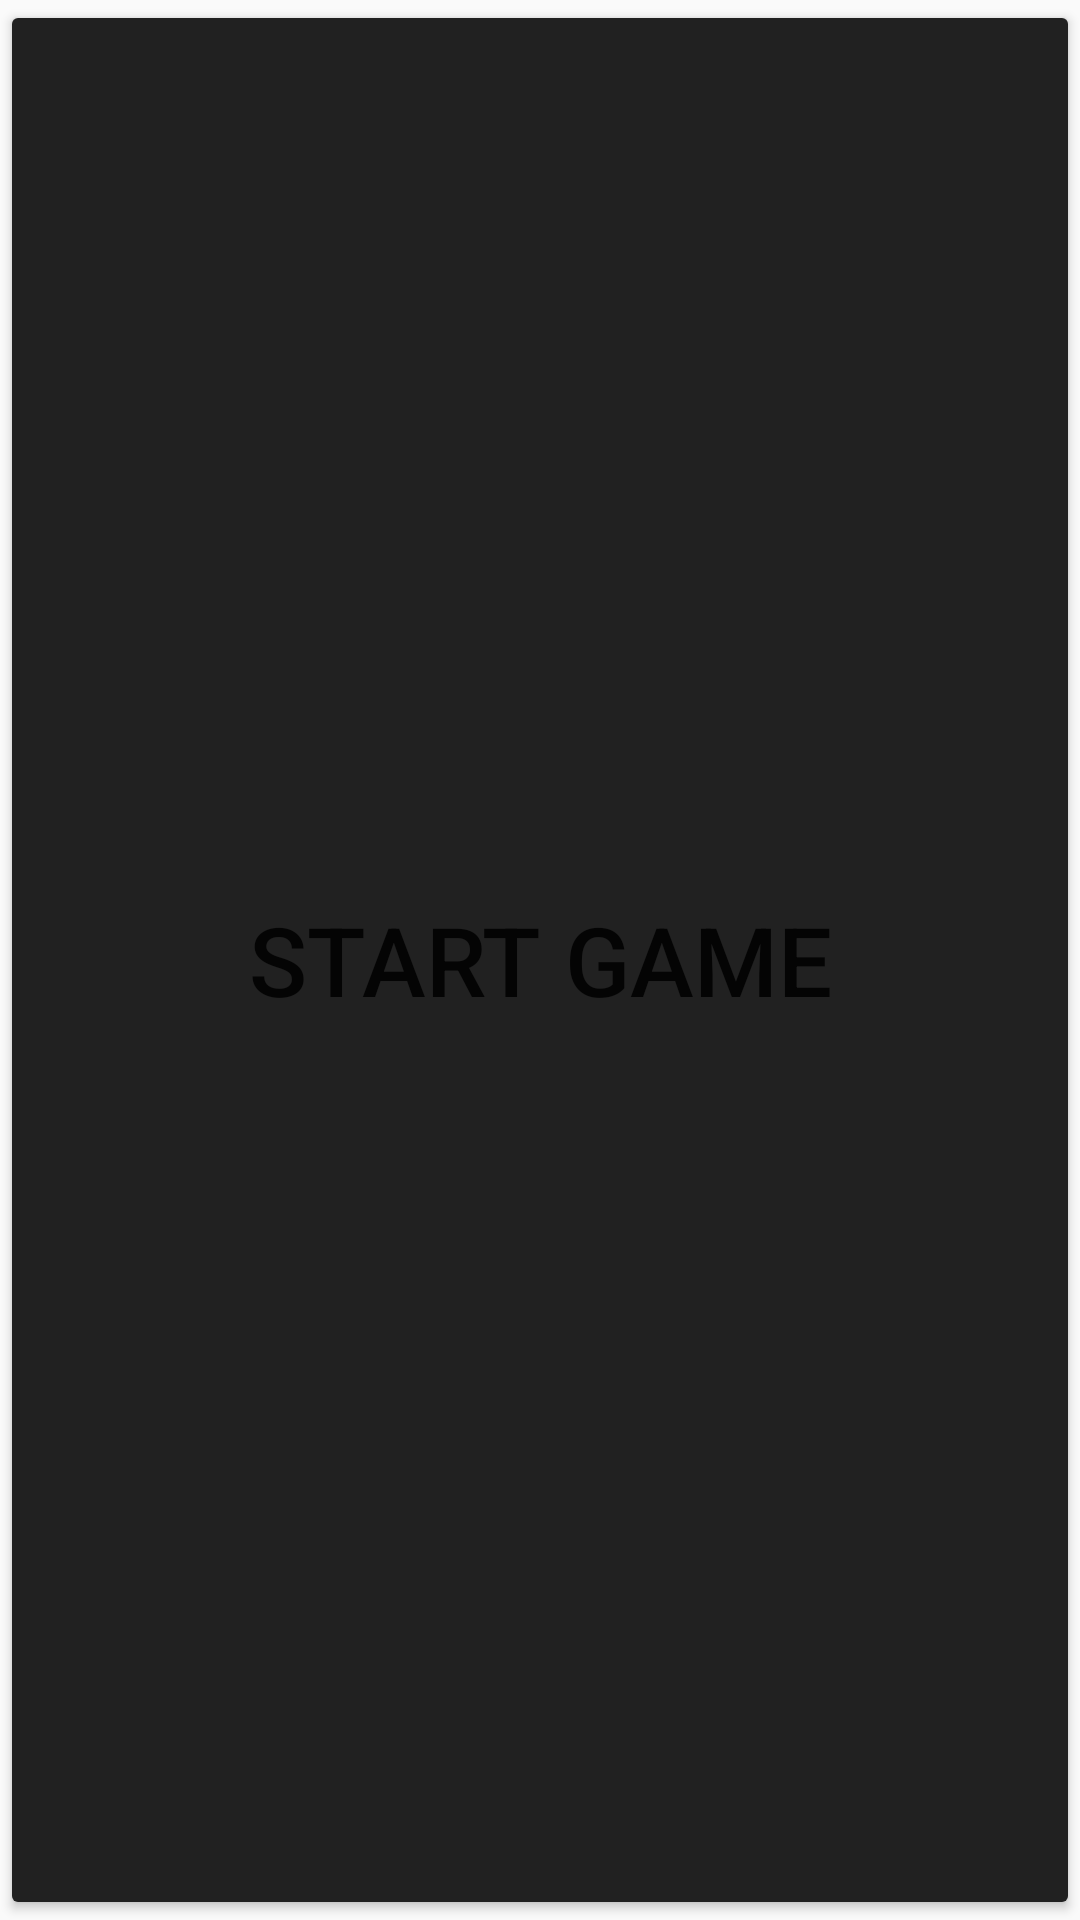

Produce the Android XML layout that renders to this screen, including the resource entries it uses.
<!-- AndroidManifest.xml: application theme AppTheme -->
<!-- res/layout/game_start.xml -->
<?xml version="1.0" encoding="utf-8"?>
<Button
    android:id="@+id/btn_start"
    android:theme="@style/AppTheme.Button"
    android:layout_gravity="center"
    android:layout_width="wrap_content"
    android:layout_height="wrap_content"
    android:text="@string/start_game"
    xmlns:android="http://schemas.android.com/apk/res/android"/>
<!-- resources referenced by this layout -->
<resources>
  <string name="start_game">START GAME</string>
  <style name="AppTheme.Button" parent="Widget.AppCompat.Button.Colored">
          <item name="colorButtonNormal">@color/colorButton</item>
          <item name="android:textSize">@dimen/text_size_large</item>
      </style>
  <style name="AppTheme" parent="Theme.AppCompat.Light.DarkActionBar">
          
          <item name="windowNoTitle">true</item>
          <item name="android:windowNoTitle">true</item>
          <item name="colorPrimary">@color/colorPrimary</item>
          <item name="colorPrimaryDark">@color/colorPrimaryDark</item>
          <item name="colorAccent">@color/colorAccent</item>
      </style>
  <color name="colorButton">#212121</color>
  <dimen name="text_size_large">18dp</dimen>
  <color name="colorPrimary">#656565</color>
  <color name="colorPrimaryDark">#424242</color>
  <color name="colorAccent">#FF4081</color>
</resources>
